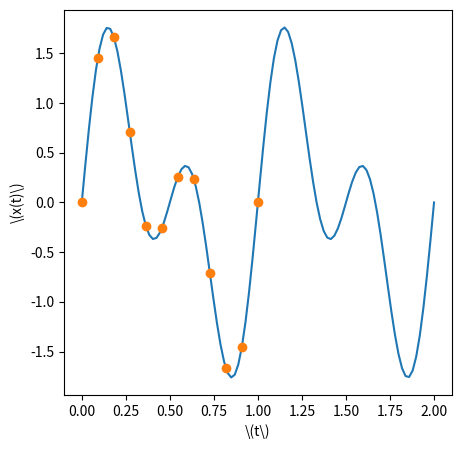
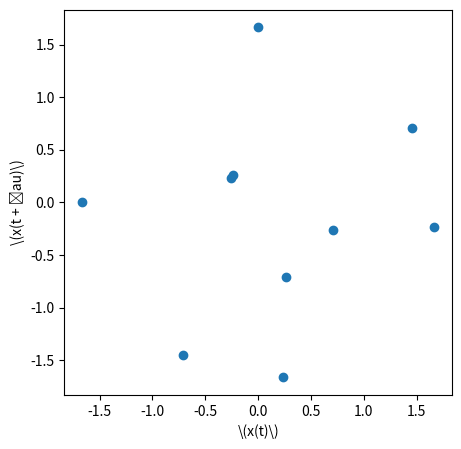

Recreate these plots in Python, in order. (Note: this script raises an exception after producing the figures.)
import numpy as np
import matplotlib.pyplot as plt
from numpy import pi


##############
# Parameters #
##############
T = 12
tau = 2 # Delay
d = 2 # Dimension of point cloud
def f(x): return np.sin((2.0*pi)*x) + np.sin((4.0*pi)*x) # Time series function


#####################
# Values used often #
#####################
points = T - (tau*(d-1)) # Number of points
time = np.linspace(0.0, 1.0, num=T, endpoint=True) # Time series times
series = f(time) # Time series
cloudx = series[:points] # Point Cloud x
cloudy = series[tau:] # Point Cloud y


########################
# Plotting Time series #
########################
fig1, ax1 = plt.subplots(1, 1, figsize = (5, 5))
time2 = np.linspace(0.0, 2.0, 100)
ax1.plot(time2, f(time2), '-')
ax1.plot(time, series, 'o')
#ax1.set_title("Time Series")
ax1.set_xlabel("\(t\)")
ax1.set_ylabel("\(x(t)\)")


########################
# Plotting Point Cloud #
########################
fig2, ax2 = plt.subplots(1, 1, figsize = (5, 5))
ax2.plot(cloudx, cloudy, 'o')
#ax2.set_title("Point Cloud")
ax2.set_xlabel("\(x(t)\)")
ax2.set_ylabel("\(x(t + \tau)\)")


################
# Saving plots #
################
fig1.savefig("figures/time-series-two-period.png")
fig2.savefig("figures/point-cloud-two-period.png")


